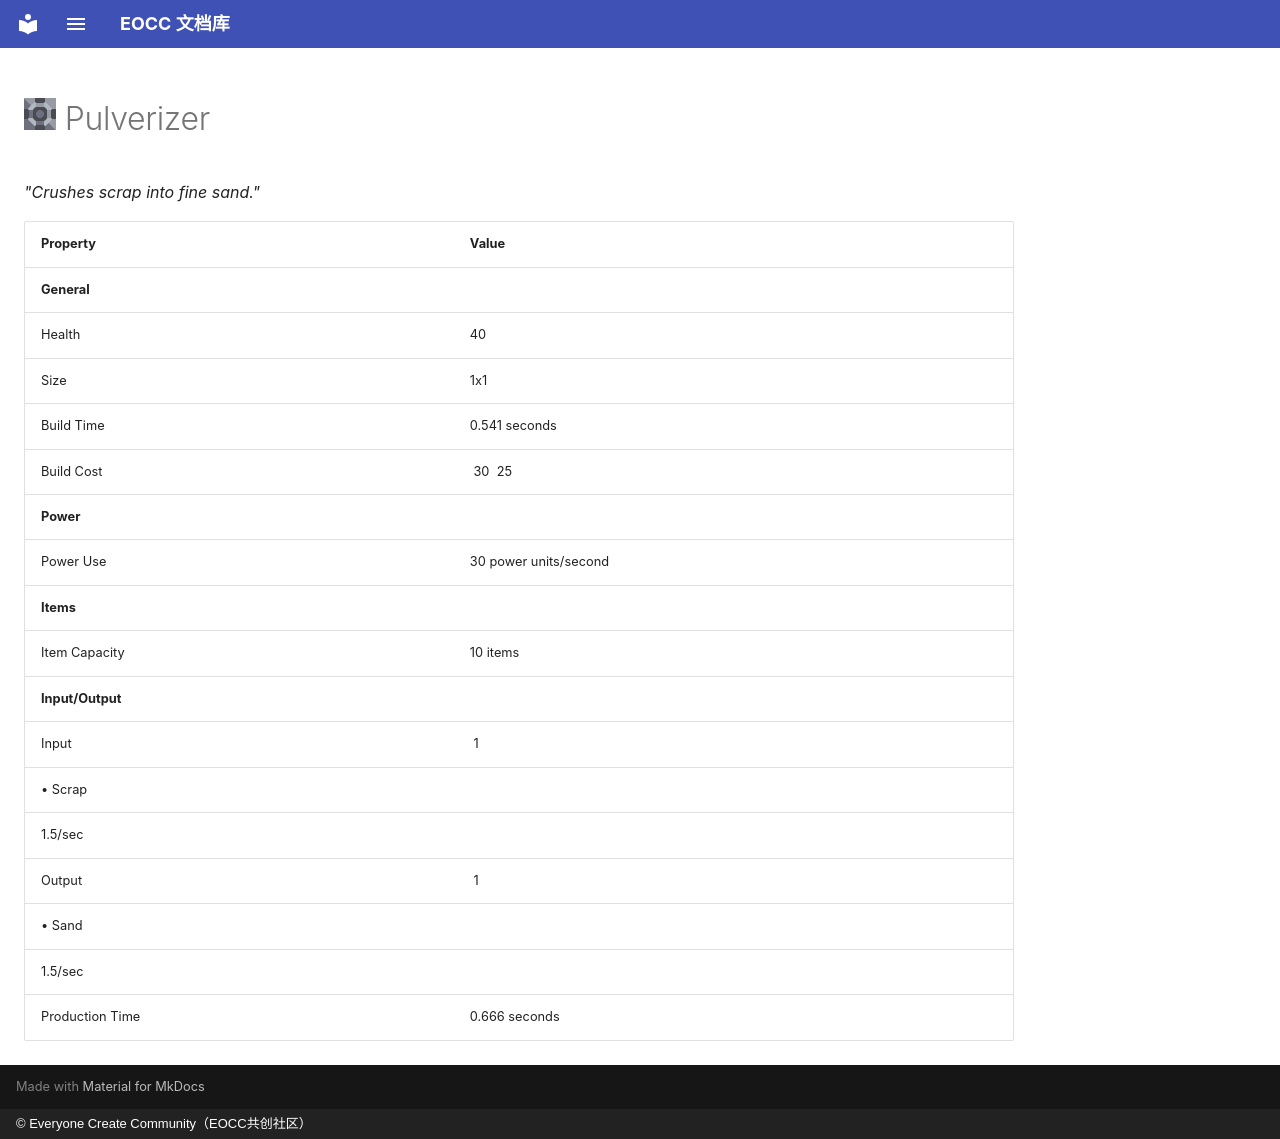

repository: eoccc/eoccc.github.io · page: wiki/mindustry/en/content/blocks/crafting/196-pulverizer/index.html · generator: mkdocs · copyright: © Everyone Create Community（EOCC共创社区）

# <img src="../../../../../../../ext/img/mindustry/block-pulverizer-ui.png" alt=""> Pulverizer

*"Crushes scrap into fine sand."*

| Property | Value |
|---|---|
| **General** |  |
| Health | 40 |
| Size | 1x1 |
| Build Time | 0.541  seconds |
| Build Cost | [<img src="../../../../../../../ext/img/mindustry/item-copper.png" alt="">](/wiki/content/items/0-copper) 30 [<img src="../../../../../../../ext/img/mindustry/item-lead.png" alt="">](/wiki/content/items/1-lead) 25 |
| **Power** |  |
| Power Use | 30  power units/second |
| **Items** |  |
| Item Capacity | 10  items |
| **Input/Output** |  |
| Input | [<img src="../../../../../../../ext/img/mindustry/item-scrap.png" alt="">](/wiki/content/items/8-scrap) 1
 • Scrap |
| 1.5/sec |  |
| Output | [<img src="../../../../../../../ext/img/mindustry/item-sand.png" alt="">](/wiki/content/items/4-sand) 1
 • Sand |
| 1.5/sec |  |
| Production Time | 0.666  seconds |
